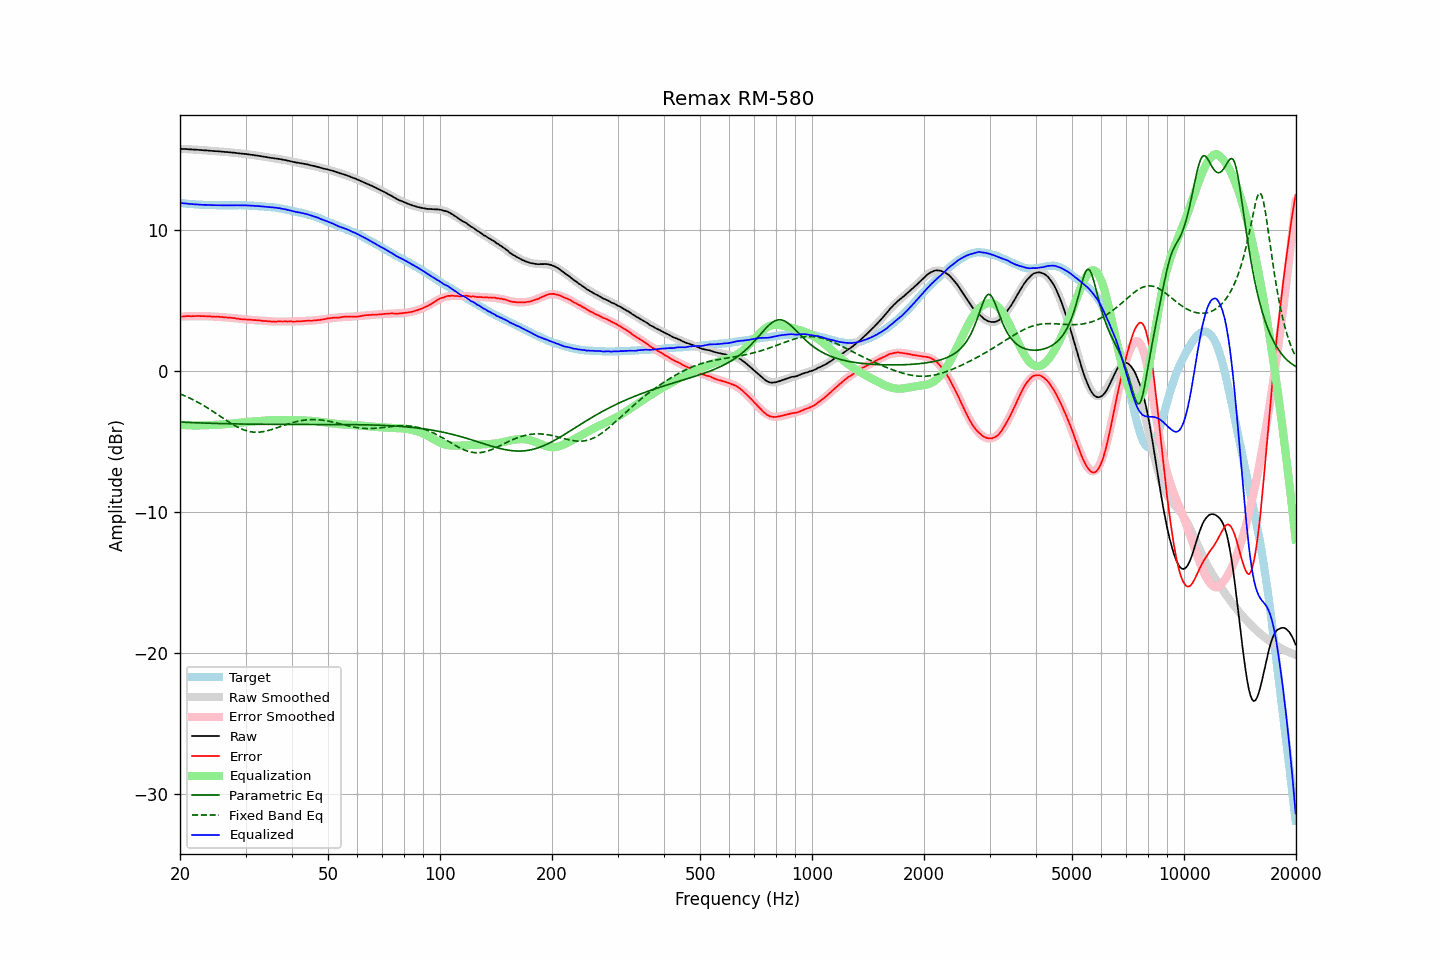

Data behind this chart, as committed beside it:
frequency, raw, error, smoothed, error_smoothed, equalization, parametric_eq, fixed_band_eq, equalized_raw, equalized_smoothed, target
20.00, 15.72, 3.83, 15.72, 3.83, -3.83, -3.64, -1.64, 11.89, 11.89, 11.89
20.20, 15.71, 3.84, 15.72, 3.84, -3.84, -3.64, -1.68, 11.87, 11.88, 11.88
20.40, 15.71, 3.85, 15.71, 3.85, -3.85, -3.65, -1.73, 11.87, 11.87, 11.87
20.61, 15.70, 3.85, 15.71, 3.85, -3.85, -3.65, -1.78, 11.85, 11.85, 11.86
20.81, 15.70, 3.87, 15.70, 3.86, -3.86, -3.66, -1.83, 11.85, 11.84, 11.84
21.02, 15.69, 3.87, 15.69, 3.86, -3.86, -3.66, -1.88, 11.83, 11.83, 11.83
21.23, 15.68, 3.87, 15.69, 3.87, -3.87, -3.67, -1.94, 11.82, 11.82, 11.81
21.44, 15.68, 3.86, 15.68, 3.87, -3.87, -3.67, -1.99, 11.81, 11.81, 11.82
21.66, 15.67, 3.87, 15.67, 3.87, -3.87, -3.68, -2.05, 11.80, 11.80, 11.80
21.87, 15.66, 3.86, 15.67, 3.87, -3.87, -3.68, -2.10, 11.79, 11.79, 11.80
22.09, 15.66, 3.88, 15.66, 3.87, -3.87, -3.69, -2.16, 11.79, 11.78, 11.78
22.31, 15.65, 3.87, 15.65, 3.87, -3.87, -3.69, -2.23, 11.78, 11.78, 11.78
22.54, 15.64, 3.88, 15.64, 3.87, -3.87, -3.69, -2.29, 11.77, 11.77, 11.77
22.76, 15.63, 3.87, 15.63, 3.87, -3.87, -3.70, -2.35, 11.76, 11.76, 11.77
22.99, 15.62, 3.87, 15.63, 3.87, -3.87, -3.70, -2.42, 11.76, 11.76, 11.76
23.22, 15.61, 3.87, 15.62, 3.86, -3.86, -3.71, -2.49, 11.75, 11.75, 11.74
23.45, 15.61, 3.86, 15.61, 3.86, -3.86, -3.71, -2.55, 11.75, 11.75, 11.75
23.69, 15.60, 3.86, 15.60, 3.86, -3.86, -3.71, -2.63, 11.75, 11.74, 11.74
23.92, 15.59, 3.86, 15.59, 3.85, -3.85, -3.72, -2.70, 11.74, 11.74, 11.73
24.16, 15.58, 3.84, 15.58, 3.85, -3.85, -3.72, -2.77, 11.73, 11.74, 11.74
24.40, 15.57, 3.84, 15.58, 3.84, -3.84, -3.73, -2.84, 11.73, 11.73, 11.74
24.65, 15.56, 3.83, 15.57, 3.84, -3.84, -3.73, -2.92, 11.73, 11.73, 11.74
24.89, 15.55, 3.82, 15.56, 3.83, -3.83, -3.73, -2.99, 11.72, 11.73, 11.73
25.14, 15.55, 3.83, 15.55, 3.82, -3.82, -3.73, -3.07, 11.73, 11.73, 11.72
25.39, 15.54, 3.82, 15.54, 3.82, -3.82, -3.74, -3.15, 11.73, 11.72, 11.72
25.65, 15.53, 3.81, 15.53, 3.81, -3.81, -3.74, -3.22, 11.72, 11.72, 11.72
25.91, 15.52, 3.81, 15.52, 3.80, -3.80, -3.74, -3.30, 11.72, 11.72, 11.72
26.16, 15.51, 3.79, 15.51, 3.79, -3.79, -3.75, -3.38, 11.72, 11.72, 11.73
26.43, 15.50, 3.78, 15.50, 3.78, -3.78, -3.75, -3.45, 11.72, 11.72, 11.72
26.69, 15.49, 3.77, 15.49, 3.77, -3.77, -3.75, -3.53, 11.72, 11.72, 11.72
26.96, 15.48, 3.77, 15.48, 3.76, -3.76, -3.76, -3.60, 11.72, 11.72, 11.72
27.23, 15.47, 3.76, 15.47, 3.75, -3.75, -3.76, -3.68, 11.72, 11.72, 11.72
27.50, 15.46, 3.75, 15.46, 3.74, -3.74, -3.76, -3.75, 11.72, 11.72, 11.71
27.77, 15.45, 3.73, 15.45, 3.73, -3.73, -3.76, -3.82, 11.73, 11.72, 11.72
28.05, 15.44, 3.73, 15.44, 3.71, -3.71, -3.76, -3.88, 11.73, 11.72, 11.72
28.33, 15.42, 3.70, 15.43, 3.70, -3.70, -3.77, -3.94, 11.72, 11.72, 11.73
28.62, 15.41, 3.69, 15.41, 3.69, -3.69, -3.77, -4.00, 11.72, 11.72, 11.72
28.90, 15.39, 3.66, 15.40, 3.68, -3.68, -3.77, -4.06, 11.71, 11.72, 11.73
29.19, 15.38, 3.66, 15.39, 3.67, -3.67, -3.77, -4.11, 11.72, 11.72, 11.73
29.48, 15.37, 3.65, 15.38, 3.66, -3.66, -3.78, -4.16, 11.72, 11.72, 11.72
29.78, 15.36, 3.64, 15.36, 3.65, -3.65, -3.78, -4.20, 11.72, 11.72, 11.72
30.08, 15.35, 3.64, 15.35, 3.64, -3.64, -3.78, -4.24, 11.72, 11.71, 11.72
30.38, 15.33, 3.63, 15.33, 3.63, -3.63, -3.78, -4.27, 11.71, 11.71, 11.70
30.68, 15.32, 3.62, 15.32, 3.62, -3.62, -3.78, -4.30, 11.71, 11.70, 11.70
30.99, 15.30, 3.61, 15.31, 3.61, -3.61, -3.78, -4.32, 11.70, 11.70, 11.70
31.30, 15.29, 3.60, 15.29, 3.60, -3.60, -3.79, -4.34, 11.69, 11.69, 11.69
31.61, 15.27, 3.59, 15.27, 3.59, -3.59, -3.79, -4.35, 11.68, 11.68, 11.69
31.93, 15.25, 3.59, 15.26, 3.58, -3.58, -3.79, -4.36, 11.67, 11.67, 11.66
32.24, 15.24, 3.58, 15.24, 3.57, -3.57, -3.79, -4.36, 11.67, 11.67, 11.67
32.57, 15.22, 3.57, 15.22, 3.56, -3.56, -3.79, -4.35, 11.66, 11.66, 11.65
32.89, 15.20, 3.55, 15.20, 3.55, -3.55, -3.79, -4.34, 11.65, 11.65, 11.65
33.22, 15.18, 3.54, 15.18, 3.54, -3.54, -3.79, -4.33, 11.64, 11.64, 11.64
33.55, 15.16, 3.53, 15.16, 3.53, -3.53, -3.79, -4.31, 11.63, 11.63, 11.64
33.89, 15.14, 3.52, 15.15, 3.52, -3.52, -3.79, -4.29, 11.62, 11.63, 11.62
34.23, 15.12, 3.52, 15.13, 3.51, -3.51, -3.80, -4.26, 11.61, 11.62, 11.61
34.57, 15.10, 3.50, 15.11, 3.51, -3.51, -3.80, -4.23, 11.60, 11.61, 11.60
34.92, 15.08, 3.50, 15.10, 3.50, -3.50, -3.80, -4.20, 11.58, 11.59, 11.59
35.27, 15.07, 3.48, 15.08, 3.50, -3.50, -3.80, -4.16, 11.58, 11.58, 11.60
35.62, 15.06, 3.49, 15.06, 3.49, -3.49, -3.80, -4.13, 11.57, 11.57, 11.57
35.97, 15.04, 3.48, 15.04, 3.49, -3.49, -3.80, -4.09, 11.55, 11.56, 11.56
... 635 more rows
